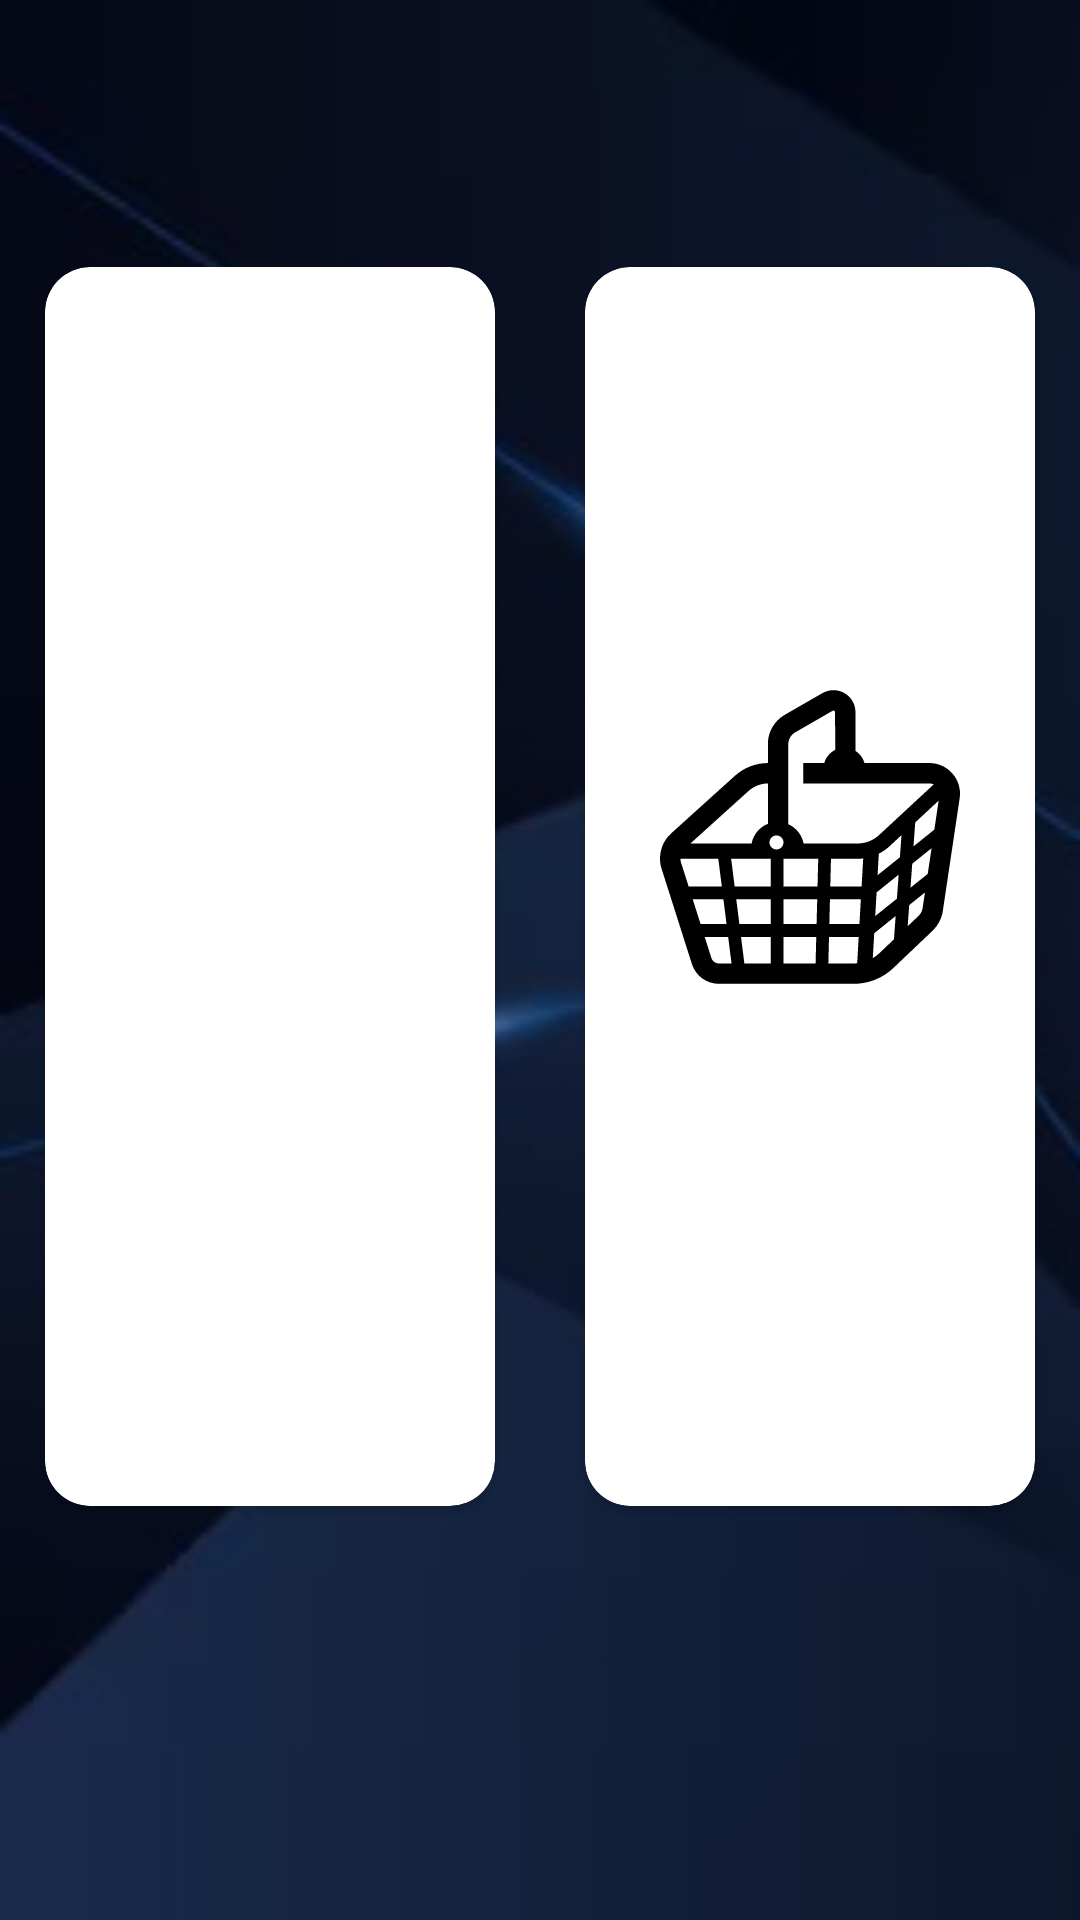

Produce the Android XML layout that renders to this screen, including the resource entries it uses.
<!-- AndroidManifest.xml: application theme Theme.Cteam -->
<!-- res/layout/activity_main_page.xml -->
<?xml version="1.0" encoding="utf-8"?>
<androidx.constraintlayout.widget.ConstraintLayout xmlns:android="http://schemas.android.com/apk/res/android"
    xmlns:app="http://schemas.android.com/apk/res-auto"
    xmlns:tools="http://schemas.android.com/tools"
    android:layout_width="match_parent"
    android:layout_height="match_parent"
    android:background="@drawable/main_bg2"
    tools:context=".Main_page">


    <GridLayout
        android:id="@+id/gridLayout"
        android:layout_width="match_parent"
        android:layout_height="443dp"
        android:layout_marginBottom="35dp"
        android:columnCount="2"
        android:rowCount="3"
        app:layout_constraintBottom_toBottomOf="parent"
        app:layout_constraintEnd_toEndOf="parent"
        app:layout_constraintHorizontal_bias="1.0"
        app:layout_constraintStart_toStartOf="parent"

        app:layout_constraintTop_toTopOf="parent"
        app:layout_constraintVertical_bias="0.457">


        <androidx.cardview.widget.CardView
            android:id="@+id/home_cardView"
            android:layout_width="0dp"
            android:layout_height="0dp"
            android:layout_rowWeight="1"
            android:layout_columnWeight="1"
            android:layout_margin="15dp"
            app:cardCornerRadius="15dp"

            >

            <LinearLayout
                android:layout_width="match_parent"
                android:layout_height="match_parent"
                android:background="@drawable/market_bg"
                android:orientation="vertical">

                <ImageView
                    android:id="@+id/home_card"
                    android:layout_width="match_parent"
                    android:layout_height="100dp"

                    android:layout_gravity="center"
                    android:layout_marginTop="140dp"
                    android:src="@drawable/market_purchase_svgrepo_com" />

                <TextView
                    android:id="@+id/home"
                    android:layout_width="match_parent"
                    android:layout_height="wrap_content"
                    android:gravity="center"
                    android:text="Market"
                    android:textColor="@color/white"
                    android:textSize="25dp" />
            </LinearLayout>
        </androidx.cardview.widget.CardView>


        <androidx.cardview.widget.CardView
            android:id="@+id/sepet_cardView"
            android:layout_width="0dp"
            android:layout_height="0dp"
            android:layout_rowWeight="1"
            android:layout_columnWeight="1"
            android:layout_margin="15dp"
            app:cardCornerRadius="15dp"

            >

            <LinearLayout
                android:layout_width="match_parent"
                android:layout_height="match_parent"
                android:background="@drawable/market_bg"
                android:orientation="vertical">

                <ImageView
                    android:id="@+id/sepet_card"
                    android:layout_width="match_parent"
                    android:layout_height="100dp"
                    android:layout_marginTop="140dp"
                    android:src="@drawable/basket_free_material_svgrepo_com"/>

                <TextView
                    android:id="@+id/sepet"
                    android:layout_width="match_parent"
                    android:layout_height="wrap_content"
                    android:gravity="center"
                    android:textColor="@color/white"
                    android:textSize="25dp"
                    android:text="Sepet" />
            </LinearLayout>
        </androidx.cardview.widget.CardView>


    </GridLayout>

</androidx.constraintlayout.widget.ConstraintLayout>
<!-- resources referenced by this layout -->
<resources>
  <!-- drawable basket_free_material_svgrepo_com: vector/xml drawable (drawable, 2767 chars, omitted) -->
  <!-- drawable main_bg2: jpg bitmap (drawable, 9022 bytes) -->
  <style name="Theme.Cteam" parent="Theme.AppCompat.DayNight.NoActionBar">
          
          <item name="colorPrimary">@color/purple_500</item>
          <item name="colorPrimaryVariant">@color/purple_700</item>
          <item name="colorOnPrimary">@color/white</item>
          
          <item name="colorSecondary">@color/teal_200</item>
          <item name="colorSecondaryVariant">@color/teal_700</item>
          <item name="colorOnSecondary">@color/black</item>
          
          <item name="android:statusBarColor">?attr/colorPrimaryVariant</item>
          
      </style>
  <!-- not gathered from this repository: default colours our renderer supplied (Android Studio template values) -->
  <color name="purple_500">#FF6200EE</color>
  <color name="purple_700">#FF3700B3</color>
  <color name="teal_200">#FF03DAC5</color>
  <color name="teal_700">#FF018786</color>
  <color name="black">#FF000000</color>
  <color name="white">#FFFFFFFF</color>
</resources>
